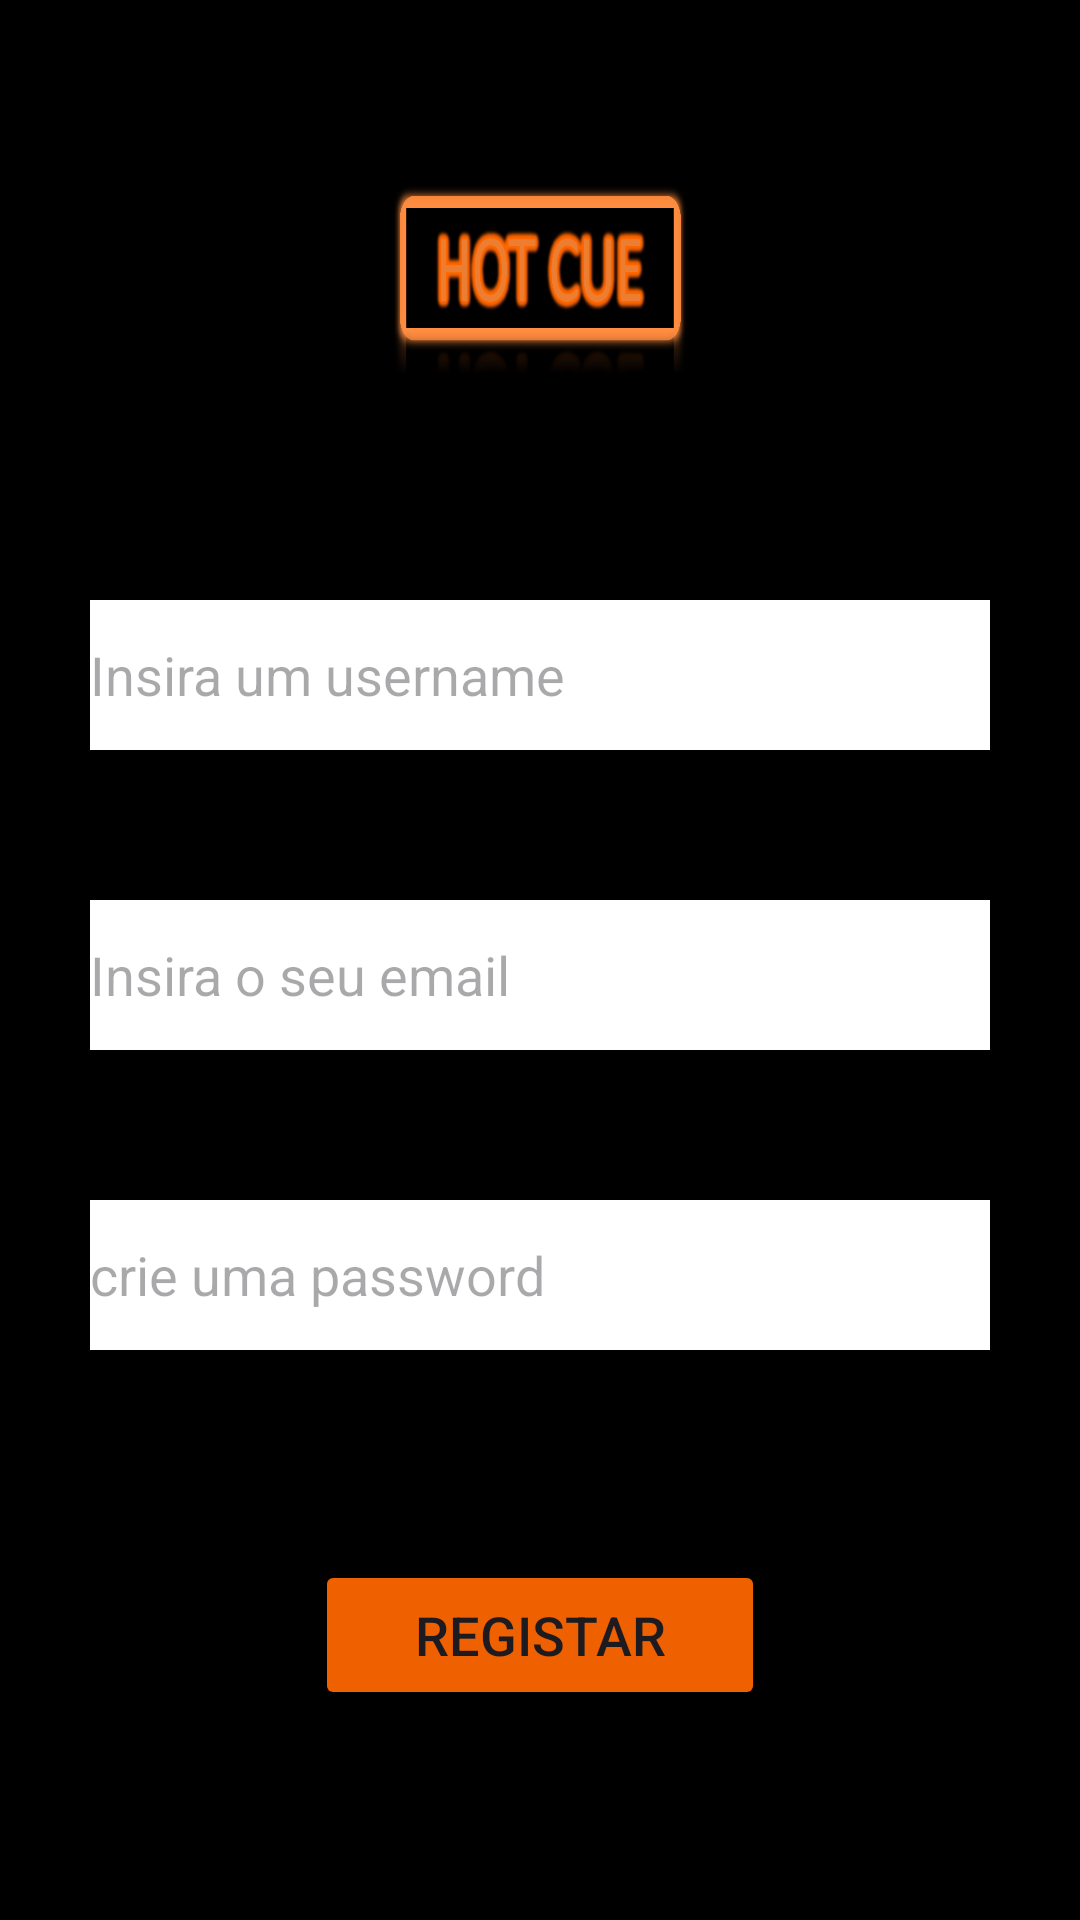

Write the Android layout XML for this screen, with the resource values it uses.
<!-- AndroidManifest.xml: application theme Theme.Material3.Light -->
<!-- res/layout/layout_registo.xml -->
<?xml version="1.0" encoding="utf-8"?>
<androidx.appcompat.widget.LinearLayoutCompat xmlns:android="http://schemas.android.com/apk/res/android"
    android:layout_width="match_parent"
    android:layout_height="match_parent"
    android:orientation="vertical">

    <LinearLayout
        android:layout_width="match_parent"
        android:layout_height="match_parent"
        android:orientation="vertical"
        android:background="@color/black">

    <ImageView
        android:layout_width="100dp"
        android:layout_height="100dp"
        android:background="@drawable/logotipo_hotcue"
        android:layout_gravity="center"
        android:layout_marginTop="60dp">
    </ImageView>

    <EditText
        android:layout_width="300dp"
        android:layout_height="50dp"
        android:layout_gravity="center"
        android:layout_marginTop="40dp"
        android:hint="Insira um username"
        android:background="@color/white">
    </EditText>

        <EditText
            android:layout_width="300dp"
            android:layout_height="50dp"
            android:layout_marginTop="50dp"
            android:layout_gravity="center"
            android:hint="Insira o seu email"
            android:background="@color/white">
        </EditText>

    <EditText
        android:layout_width="300dp"
        android:layout_height="50dp"
        android:layout_marginTop="50dp"
        android:layout_gravity="center"
        android:hint="crie uma password"
        android:background="@color/white">
    </EditText>

    <Button
        android:layout_width="150dp"
        android:layout_height="50dp"
        android:layout_marginTop="70dp"
        android:layout_gravity="center"
        android:backgroundTint="@color/orange"
        android:text="Registar"
        android:textSize="18dp">
    </Button>
    </LinearLayout>

</androidx.appcompat.widget.LinearLayoutCompat>
<!-- resources referenced by this layout -->
<resources>
  <color name="black">#FF000000</color>
  <color name="orange">#EF6000</color>
  <color name="white">#FFFFFFFF</color>
  <!-- drawable logotipo_hotcue: png bitmap (drawable, 148867 bytes) -->
</resources>
